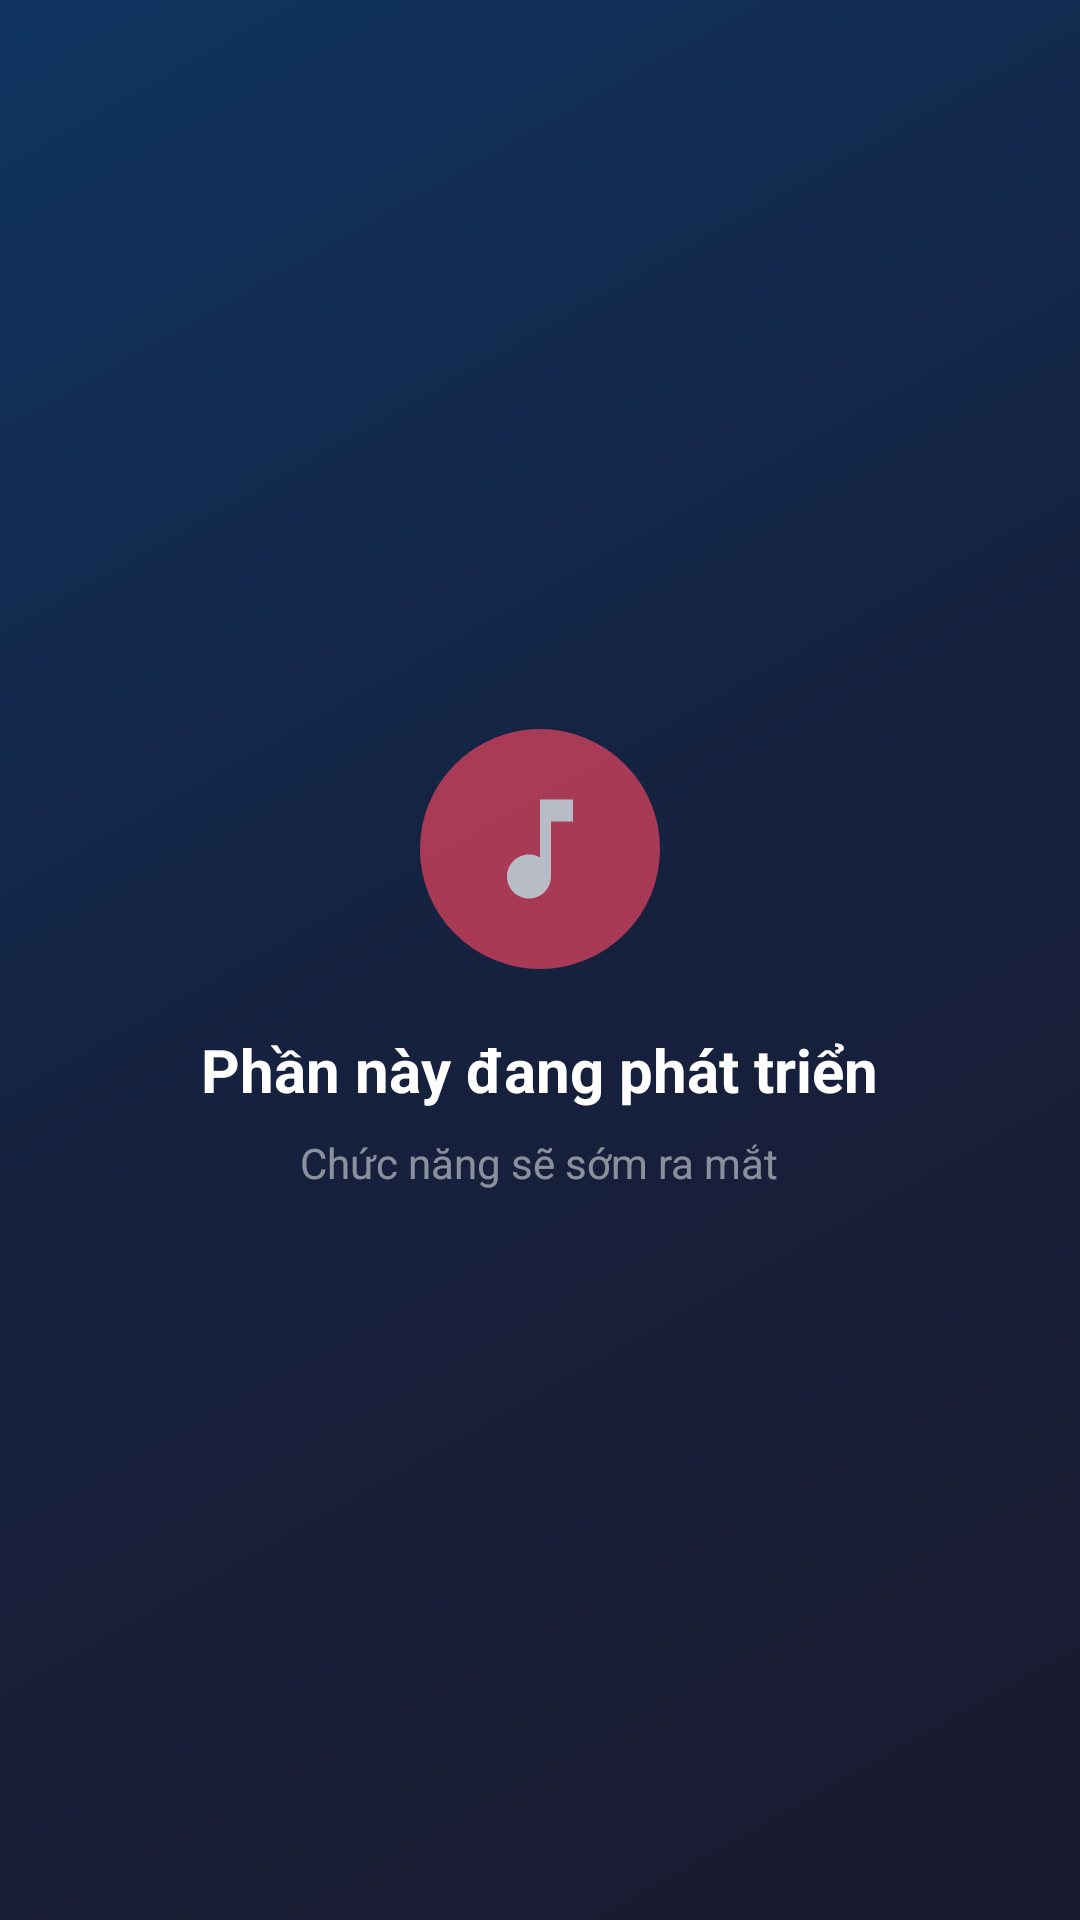

The Android layout XML behind this screen, and the referenced resources:
<!-- AndroidManifest.xml: application theme Theme.WeTunes -->
<!-- res/layout/fragment_admin_section.xml -->
<?xml version="1.0" encoding="utf-8"?>
<LinearLayout xmlns:android="http://schemas.android.com/apk/res/android"
    android:layout_width="match_parent"
    android:layout_height="match_parent"
    android:background="@drawable/bg_admin_main"
    android:orientation="vertical"
    android:padding="20dp"
    android:gravity="center">

    <ImageView
        android:id="@+id/iv_section_icon"
        android:layout_width="80dp"
        android:layout_height="80dp"
        android:src="@drawable/ic_music_note"
        android:background="@drawable/bg_avatar_circle"
        android:padding="18dp"
        android:alpha="0.7"/>

    <TextView
        android:id="@+id/tv_section_title"
        android:layout_width="wrap_content"
        android:layout_height="wrap_content"
        android:layout_marginTop="20dp"
        android:text="Phần này đang phát triển"
        android:textColor="@color/white"
        android:textSize="20sp"
        android:textStyle="bold"/>

    <TextView
        android:id="@+id/tv_section_sub"
        android:layout_width="wrap_content"
        android:layout_height="wrap_content"
        android:layout_marginTop="8dp"
        android:text="Chức năng sẽ sớm ra mắt"
        android:textColor="#80FFFFFF"
        android:textSize="14sp"/>

</LinearLayout>
<!-- resources referenced by this layout -->
<resources>
  <color name="white">#FFFFFFFF</color>
  <!-- drawable bg_admin_main (drawable) -->
  <?xml version="1.0" encoding="utf-8"?>
  <shape xmlns:android="http://schemas.android.com/apk/res/android"
      android:shape="rectangle">
      <gradient
          android:angle="135"
          android:startColor="#1A1A2E"
          android:centerColor="#16213E"
          android:endColor="#0F3460"
          android:type="linear"/>
  </shape>
  <!-- drawable bg_avatar_circle (drawable) -->
  <?xml version="1.0" encoding="utf-8"?>
  <shape xmlns:android="http://schemas.android.com/apk/res/android"
      android:shape="oval">
      <solid android:color="#E94560"/>
      <size android:width="56dp" android:height="56dp"/>
  </shape>
  <!-- drawable ic_music_note (drawable) -->
  <vector xmlns:android="http://schemas.android.com/apk/res/android"
      android:width="24dp"
      android:height="24dp"
      android:viewportWidth="24"
      android:viewportHeight="24"
      android:tint="@color/white">
    <path
        android:fillColor="@android:color/white"
        android:pathData="M12,3v10.55c-0.59,-0.34 -1.27,-0.55 -2,-0.55C7.79,13 6,14.79 6,17s1.79,4 4,4 4,-1.79 4,-4V7h4V3h-6z"/>
  </vector>
  <style name="Theme.WeTunes" parent="Theme.MaterialComponents.DayNight.NoActionBar">
          
          <item name="colorPrimary">@color/spotify_green</item>
          <item name="colorPrimaryVariant">@color/spotify_green</item>
          <item name="colorOnPrimary">@color/black</item>
          
          <item name="colorSecondary">@color/spotify_green</item>
          <item name="colorSecondaryVariant">@color/spotify_green</item>
          <item name="colorOnSecondary">@color/black</item>
          
          <item name="colorSurface">@color/surface</item>
          <item name="colorOnSurface">@color/text_primary</item>
          <item name="android:colorBackground">@color/bg</item>
          <item name="colorOnBackground">@color/text_primary</item>
          <item name="android:windowBackground">@color/bg</item>
          
          <item name="android:statusBarColor" tools:targetApi="l">@color/bg</item>
          <item name="android:navigationBarColor" tools:targetApi="l">@color/bg</item>
          
          <item name="android:textColorPrimary">@color/text_primary</item>
          <item name="android:textColorSecondary">@color/text_secondary</item>
      </style>
  <color name="spotify_green">#1DB954</color>
  <color name="black">#FF000000</color>
  <color name="surface">#1E1E1E</color>
  <color name="text_primary">#FFFFFF</color>
  <color name="bg">#121212</color>
  <color name="text_secondary">#B3B3B3</color>
</resources>
